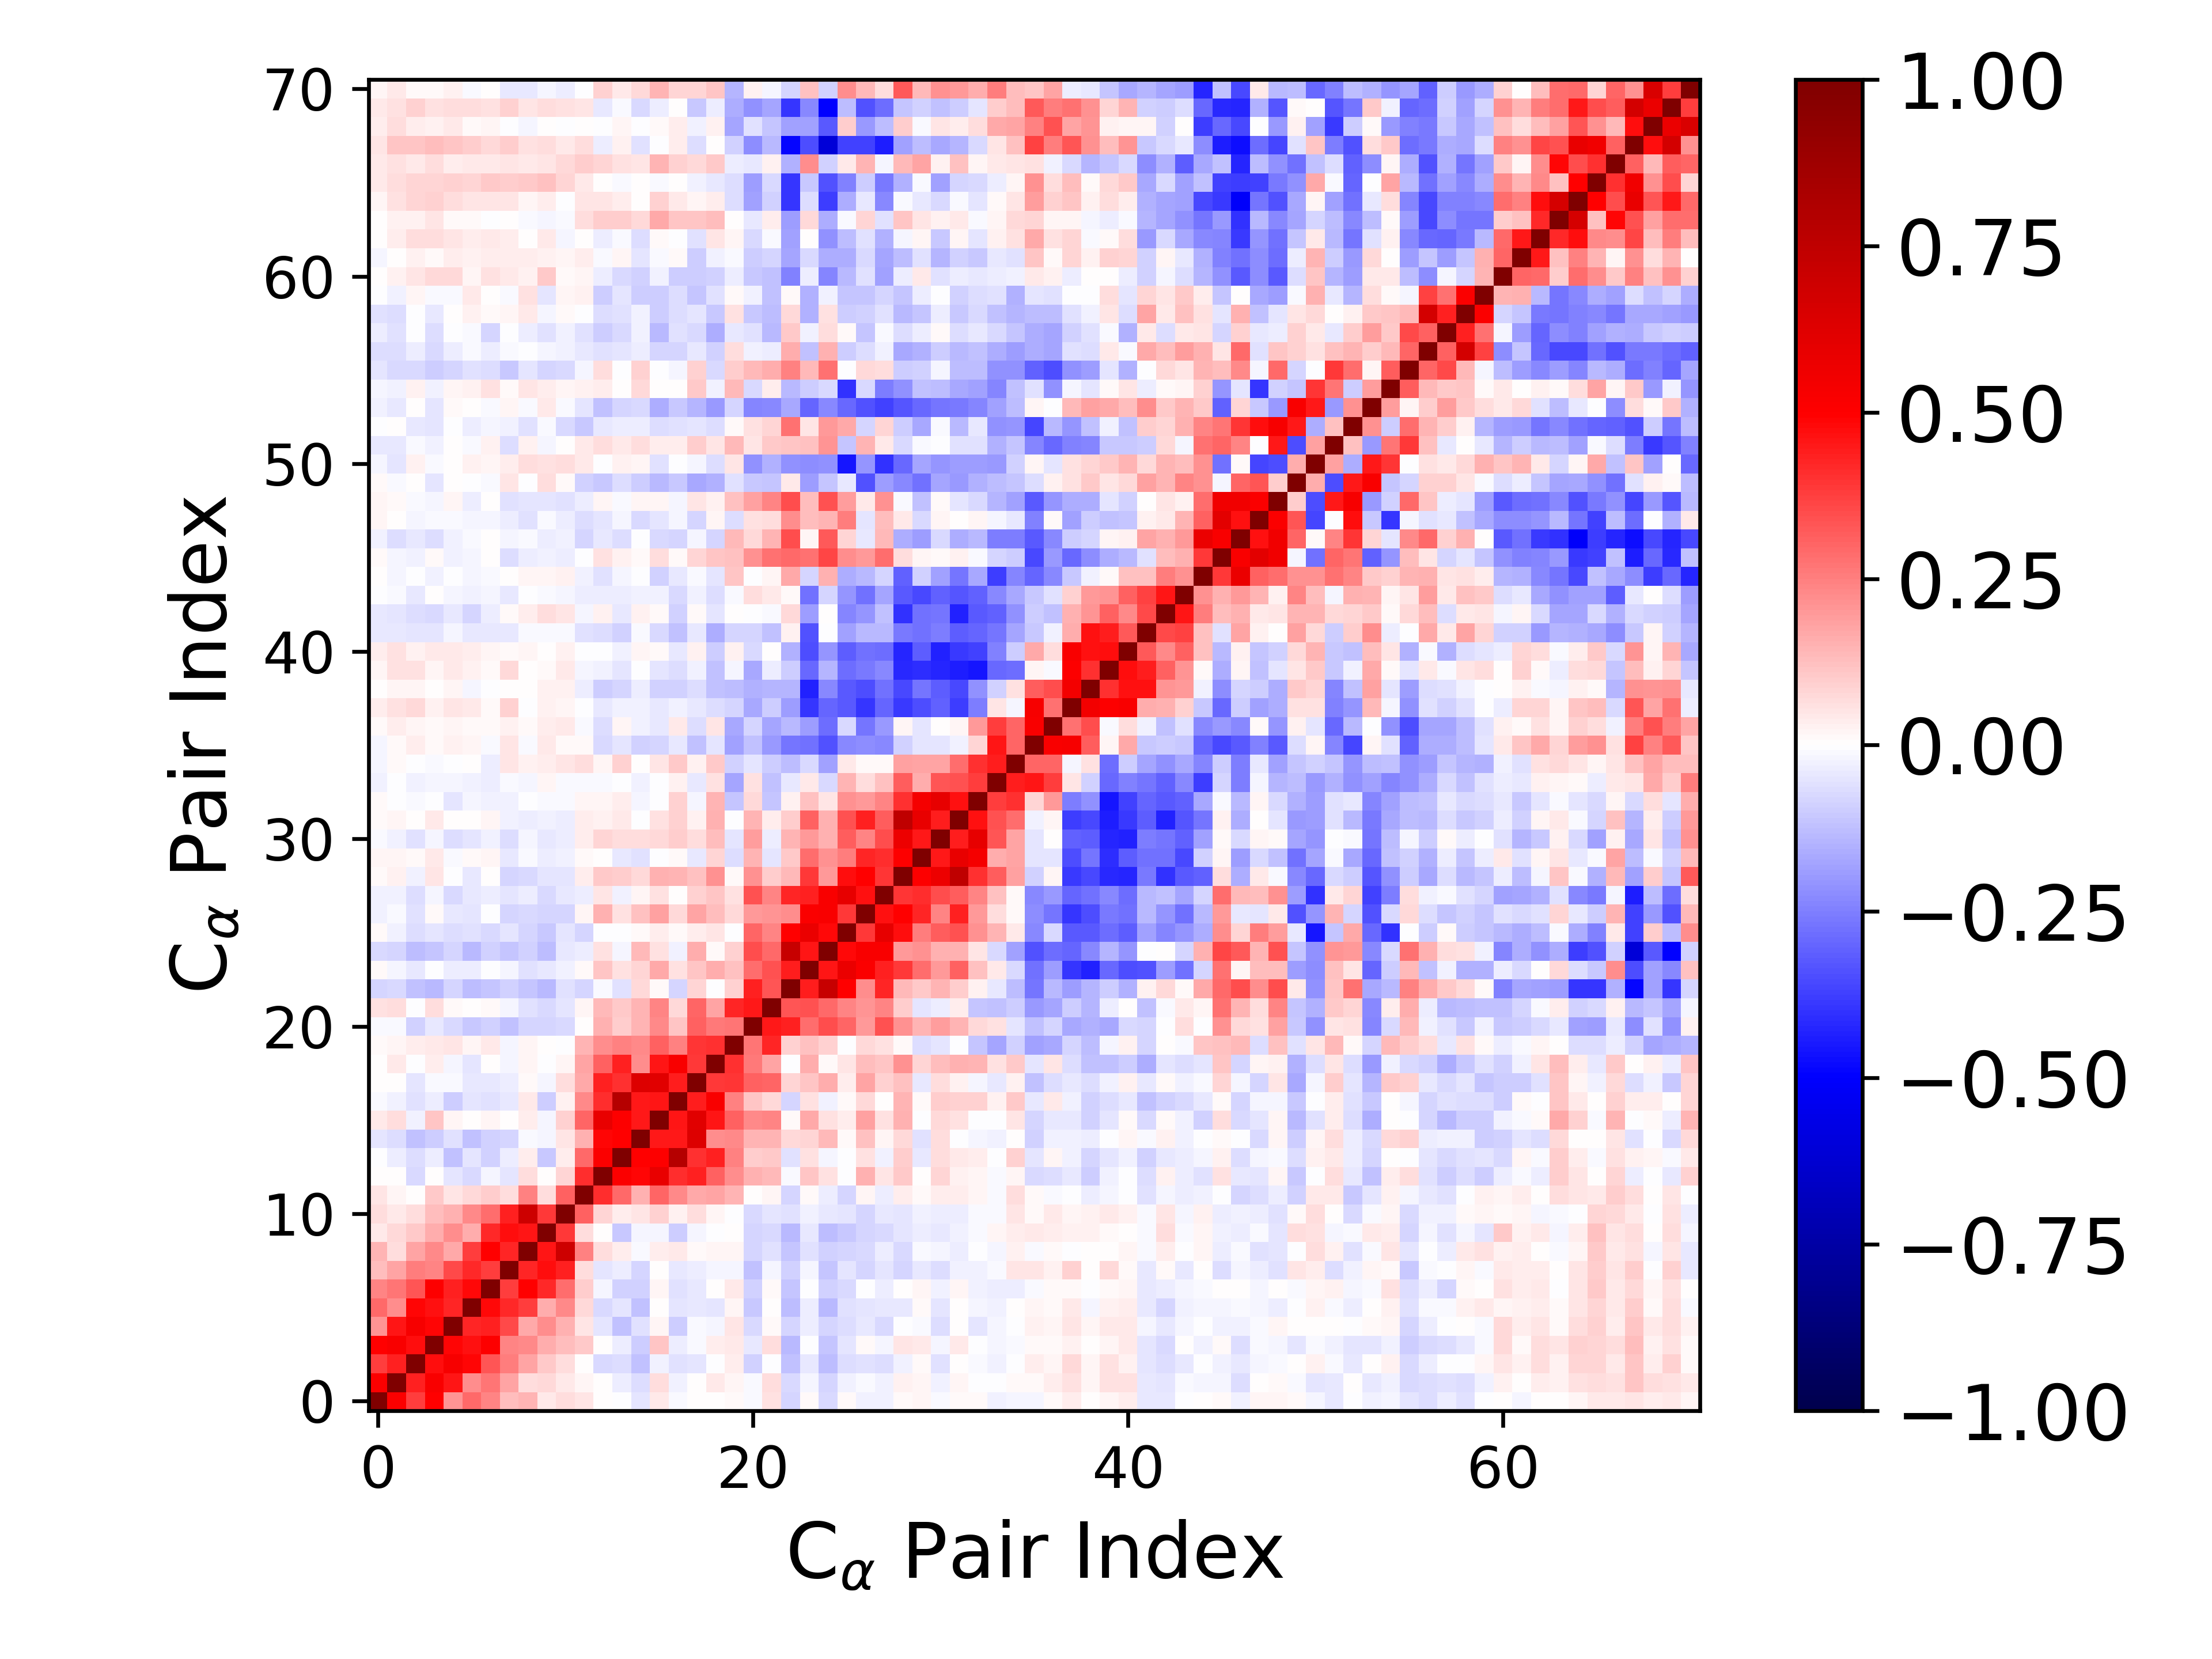

The table this chart was drawn from, first rows:
1.000000000000000000e+00, 5.132759389606785794e-01, 3.822432917365340965e-01, 4.990113217992118710e-01, 2.055891962322335675e-01, 2.901428772678865675e-01, 2.381403672195165910e-01, 1.262944099336276160e-01, 1.411839995308258877e-01, 3.993461344502084037e-02, 6.899044594023318044e-02, 5.063625542882575076e-02, 6.011901613034898936e-03, -1.410322503560941521e-03, -4.904734296378925745e-02, 4.635973116615105943e-02, -1.558032624287940780e-02, 3.229466840770457768e-04, 5.279004960961406270e-03, 1.001260833599711825e-02, -1.474240239802187061e-02, 6.210867795035347749e-02, -7.931364936647269936e-02, 1.123300101591035924e-02
5.132759389606785794e-01, 1.000000000000000000e+00, 4.366745088843813072e-01, 5.212454696581135805e-01, 4.602271687147186374e-01, 2.221361205478302736e-01, 2.660001992580283137e-01, 1.775411489110662877e-01, 6.313437069795882484e-02, 7.510875313339933357e-02, 3.996967695313265179e-02, 1.620140010965251051e-02, 3.885030648476982870e-03, -3.617700932334497882e-02, -6.513563753500675735e-02, 6.462046329677431644e-02, -2.950428765763316377e-02, 8.981414481770026497e-04, 3.927065515991687988e-02, 1.930542482448299735e-02, -1.442120243723573648e-02, 6.663163184295449459e-02, -7.600137304885204448e-02, -1.617889383836019004e-02
3.822432917365340965e-01, 4.366745088843813072e-01, 1.000000000000000000e+00, 4.689785827171606969e-01, 5.284673602211017451e-01, 4.888847454304789952e-01, 3.331874899882191765e-01, 2.528527272739879983e-01, 1.746549159159835884e-01, 1.041926489932090416e-01, 6.669903318511742618e-02, 5.427592199575413667e-03, -7.452068605659442624e-02, -6.673226895564839112e-02, -1.192660842031563612e-01, -2.601342919471379134e-02, -6.186932068700742166e-02, -4.830356957088609293e-02, -7.280178792768778571e-03, 3.647278958592133080e-02, -9.046510205000053706e-02, -2.818387729418909060e-04, -1.196603281734793106e-01, -4.543190228007703418e-02
4.990113217992118710e-01, 5.212454696581135805e-01, 4.689785827171606969e-01, 1.000000000000000000e+00, 4.920699667847278080e-01, 4.656356148645938164e-01, 5.054388403664441531e-01, 2.375879252690918098e-01, 2.297820947480657405e-01, 1.617250187325697808e-01, 1.309612005360897558e-01, 1.074402335060819225e-01, 2.962889403032349048e-03, -3.303860449309293373e-02, -9.857566044466388455e-02, 1.094482428796889062e-01, -3.223936266072569695e-02, -9.113983359869301873e-03, 3.860011418978225028e-02, 3.938471949806747474e-02, -4.412806538681091073e-02, 6.606484320753075457e-02, -1.381976923878358854e-01, -4.482334070923054033e-03
2.055891962322335675e-01, 4.602271687147186374e-01, 5.284673602211017451e-01, 4.920699667847278080e-01, 1.000000000000000000e+00, 4.290922147482906235e-01, 4.310449729931626339e-01, 3.579763802941516304e-01, 1.655322053215038114e-01, 2.254779197810216351e-01, 1.536486426319650933e-01, 5.233351448408697648e-02, -4.730313378393012635e-02, -1.217046802877703587e-01, -6.121617401622646282e-02, 2.208803670460269750e-02, -9.789490337900678962e-02, -1.209383477416813707e-02, -2.174229675010892066e-02, 4.689822978523990743e-02, -7.113622967499999561e-02, 8.472586783982476860e-03, -7.829679458566765615e-02, -3.491803695180097783e-02
2.901428772678865675e-01, 2.221361205478302736e-01, 4.888847454304789952e-01, 4.656356148645938164e-01, 4.290922147482906235e-01, 1.000000000000000000e+00, 4.765843626804349142e-01, 4.210244029035325464e-01, 3.803509295025477854e-01, 1.586611601619339618e-01, 2.330660820892068719e-01, 7.387086271912099433e-02, -7.078183333877872963e-02, -5.059639500447849630e-02, -1.231361106883210876e-01, 8.620682764945170745e-04, -5.125171264645432545e-02, -4.271498101443690909e-02, -4.763509160622553945e-02, 1.622772587789741289e-02, -1.068355014729017727e-01, 6.035068908311558983e-03, -1.306777746959605913e-01, -3.177148125384446353e-02
2.381403672195165910e-01, 2.660001992580283137e-01, 3.331874899882191765e-01, 5.054388403664441531e-01, 4.310449729931626339e-01, 4.765843626804349142e-01, 1.000000000000000000e+00, 3.782198848239195499e-01, 4.979298165187278635e-01, 4.144936523108090354e-01, 2.844434166673949216e-01, 9.570781412565980417e-02, -2.137129960176244528e-02, -8.740553393049352304e-02, -8.934473927584962727e-02, 1.943424284469755930e-02, -5.881077589976643066e-02, -3.945277171803147909e-02, 4.686737425304648985e-03, 3.935522915341323896e-02, -8.828380280247215273e-02, 9.642302577743896291e-03, -1.170061377102317168e-01, -1.343134940601076579e-04
1.262944099336276160e-01, 1.775411489110662877e-01, 2.528527272739879983e-01, 2.375879252690918098e-01, 3.579763802941516304e-01, 4.210244029035325464e-01, 3.782198848239195499e-01, 1.000000000000000000e+00, 4.257433588493125254e-01, 4.751786078515867207e-01, 4.305640665075133877e-01, 6.406132963007153680e-02, -5.368034588357943615e-02, -3.565504819035395651e-02, -8.589121901505421264e-02, 3.833695424079400747e-03, -3.957406797722883007e-02, -3.496067972198892149e-02, -1.901819474148883082e-02, -2.308389203536257220e-02, -1.236647187775041790e-01, -1.921270654601930569e-02, -8.928135278612522874e-02, -1.593440432322381500e-02
1.411839995308258877e-01, 6.313437069795882484e-02, 1.746549159159835884e-01, 2.297820947480657405e-01, 1.655322053215038114e-01, 3.803509295025477854e-01, 4.979298165187278635e-01, 4.257433588493125254e-01, 1.000000000000000000e+00, 4.578333158928362123e-01, 6.952752226596904395e-01, 2.478867680673903784e-01, 6.603208075002808819e-02, 3.542367083761698704e-02, -1.117714892316014862e-02, 3.357085095219887461e-02, 4.431462453792740092e-02, 1.416420598154532855e-02, 1.873628588880503487e-02, 1.696764358747778964e-02, -8.210730244767733277e-02, -5.925169228032627078e-02, -1.103065414266890115e-01, -5.490436163870208996e-02
3.993461344502084037e-02, 7.510875313339933357e-02, 1.041926489932090416e-01, 1.617250187325697808e-01, 2.254779197810216351e-01, 1.586611601619339618e-01, 4.144936523108090354e-01, 4.751786078515867207e-01, 4.578333158928362123e-01, 1.000000000000000000e+00, 3.831025171583847810e-01, 6.672461367311983971e-02, 5.847356676311810109e-03, -1.042364177793322355e-01, -1.714936229001443047e-02, -2.086708516341275257e-02, -9.664167869990457349e-02, -1.883751140965273657e-02, -1.345206769734986953e-04, 1.258873826541540486e-03, -8.173604593787869854e-02, -7.298973420332859063e-02, -1.385293814739709251e-01, -4.316244232188154450e-02
6.899044594023318044e-02, 3.996967695313265179e-02, 6.669903318511742618e-02, 1.309612005360897558e-01, 1.536486426319650933e-01, 2.330660820892068719e-01, 2.844434166673949216e-01, 4.305640665075133877e-01, 6.952752226596904395e-01, 3.831025171583847810e-01, 1.000000000000000000e+00, 3.085150263387577141e-01, 8.345453985680988118e-02, 3.243274081441581413e-02, 4.844391233051544704e-02, 9.172345586954321062e-02, 2.999107742453476985e-02, 6.467327294093563883e-02, 1.702951472769985777e-02, -2.673284780643252027e-03, -7.082992651502932613e-02, -4.859645556413507567e-02, -5.542846422786937288e-02, -2.415512551504077690e-02
5.063625542882575076e-02, 1.620140010965251051e-02, 5.427592199575413667e-03, 1.074402335060819225e-01, 5.233351448408697648e-02, 7.387086271912099433e-02, 9.570781412565980417e-02, 6.406132963007153680e-02, 2.478867680673903784e-01, 6.672461367311983971e-02, 3.085150263387577141e-01, 1.000000000000000000e+00, 4.090266779621592463e-01, 2.903883236929271083e-01, 1.524989794088111583e-01, 3.036520791385325380e-01, 2.300524173787151239e-01, 1.655780908301903998e-01, 1.741524849634340510e-01, 1.443290058820699828e-01, 7.124835072554851385e-03, 2.091954850053560910e-02, -8.195297933935360990e-02, 1.108909413244307807e-02
6.011901613034898936e-03, 3.885030648476982870e-03, -7.452068605659442624e-02, 2.962889403032349048e-03, -4.730313378393012635e-02, -7.078183333877872963e-02, -2.137129960176244528e-02, -5.368034588357943615e-02, 6.603208075002808819e-02, 5.847356676311810109e-03, 8.345453985680988118e-02, 4.090266779621592463e-01, 1.000000000000000000e+00, 5.079956842677352258e-01, 4.915919386798207613e-01, 5.784111776749704115e-01, 4.096610213533586897e-01, 4.324320999776127827e-01, 3.085949269389305916e-01, 2.196708982654841935e-01, 1.499894284210590845e-01, 1.401405653978719246e-01, -1.070843122327515794e-02, 1.127423604727670337e-01
-1.410322503560941521e-03, -3.617700932334497882e-02, -6.673226895564839112e-02, -3.303860449309293373e-02, -1.217046802877703587e-01, -5.059639500447849630e-02, -8.740553393049352304e-02, -3.565504819035395651e-02, 3.542367083761698704e-02, -1.042364177793322355e-01, 3.243274081441581413e-02, 2.903883236929271083e-01, 5.079956842677352258e-01, 1.000000000000000000e+00, 4.946847361529057574e-01, 5.041514092319894225e-01, 7.874329676869432637e-01, 4.056552307824384251e-01, 4.333831951282771100e-01, 2.422669867253483822e-01, 9.929524464381365989e-02, 1.023534529834456003e-01, -5.686886042919490902e-02, 5.954224475910550179e-02
-4.904734296378925745e-02, -6.513563753500675735e-02, -1.192660842031563612e-01, -9.857566044466388455e-02, -6.121617401622646282e-02, -1.231361106883210876e-01, -8.934473927584962727e-02, -8.589121901505421264e-02, -1.117714892316014862e-02, -1.714936229001443047e-02, 4.844391233051544704e-02, 1.524989794088111583e-01, 4.915919386798207613e-01, 4.946847361529057574e-01, 1.000000000000000000e+00, 4.509026377973179844e-01, 4.529855521290213627e-01, 6.302424665974797335e-01, 2.191212320846695760e-01, 2.303671236915311449e-01, 1.468951870339530175e-01, 1.418532060563780506e-01, 7.432099323273566593e-02, 8.219452796605364320e-02
4.635973116615105943e-02, 6.462046329677431644e-02, -2.601342919471379134e-02, 1.094482428796889062e-01, 2.208803670460269750e-02, 8.620682764945170745e-04, 1.943424284469755930e-02, 3.833695424079400747e-03, 3.357085095219887461e-02, -2.086708516341275257e-02, 9.172345586954321062e-02, 3.036520791385325380e-01, 5.784111776749704115e-01, 5.041514092319894225e-01, 4.509026377973179844e-01, 1.000000000000000000e+00, 4.536221915319746945e-01, 6.140694761455500750e-01, 4.567691140076014511e-01, 3.105287271718690789e-01, 2.268693381802391607e-01, 2.417324257076992333e-01, 1.558349220059958816e-02, 1.656828272569496330e-01
-1.558032624287940780e-02, -2.950428765763316377e-02, -6.186932068700742166e-02, -3.223936266072569695e-02, -9.789490337900678962e-02, -5.125171264645432545e-02, -5.881077589976643066e-02, -3.957406797722883007e-02, 4.431462453792740092e-02, -9.664167869990457349e-02, 2.999107742453476985e-02, 2.300524173787151239e-01, 4.096610213533586897e-01, 7.874329676869432637e-01, 4.529855521290213627e-01, 4.536221915319746945e-01, 1.000000000000000000e+00, 4.451643754591487201e-01, 5.181211616984544577e-01, 2.435264968762572424e-01, 1.105502765904440715e-01, 7.074786900232467313e-02, -7.884689051099362522e-02, 6.071675642191525640e-02
3.229466840770457768e-04, 8.981414481770026497e-04, -4.830356957088609293e-02, -9.113983359869301873e-03, -1.209383477416813707e-02, -4.271498101443690909e-02, -3.945277171803147909e-02, -3.496067972198892149e-02, 1.416420598154532855e-02, -1.883751140965273657e-02, 6.467327294093563883e-02, 1.655780908301903998e-01, 4.324320999776127827e-01, 4.056552307824384251e-01, 6.302424665974797335e-01, 6.140694761455500750e-01, 4.451643754591487201e-01, 1.000000000000000000e+00, 3.875103371353237347e-01, 3.940353487737102700e-01, 3.090522688545034868e-01, 2.988405349808502254e-01, 8.530072798943519330e-02, 1.132385559202534614e-01
5.279004960961406270e-03, 3.927065515991687988e-02, -7.280178792768778571e-03, 3.860011418978225028e-02, -2.174229675010892066e-02, -4.763509160622553945e-02, 4.686737425304648985e-03, -1.901819474148883082e-02, 1.873628588880503487e-02, -1.345206769734986953e-04, 1.702951472769985777e-02, 1.741524849634340510e-01, 3.085949269389305916e-01, 4.333831951282771100e-01, 2.191212320846695760e-01, 4.567691140076014511e-01, 5.181211616984544577e-01, 3.875103371353237347e-01, 1.000000000000000000e+00, 4.017739935898372305e-01, 2.608182320061894766e-01, 1.745383514781578271e-01, -7.359952679486096196e-04, 1.611377879402266788e-01
1.001260833599711825e-02, 1.930542482448299735e-02, 3.647278958592133080e-02, 3.938471949806747474e-02, 4.689822978523990743e-02, 1.622772587789741289e-02, 3.935522915341323896e-02, -2.308389203536257220e-02, 1.696764358747778964e-02, 1.258873826541540486e-03, -2.673284780643252027e-03, 1.443290058820699828e-01, 2.196708982654841935e-01, 2.422669867253483822e-01, 2.303671236915311449e-01, 3.105287271718690789e-01, 2.435264968762572424e-01, 3.940353487737102700e-01, 4.017739935898372305e-01, 1.000000000000000000e+00, 2.675841251487159900e-01, 4.277513507459385078e-01, 9.080399880106278243e-02, 1.246255340914202009e-01
-1.474240239802187061e-02, -1.442120243723573648e-02, -9.046510205000053706e-02, -4.412806538681091073e-02, -7.113622967499999561e-02, -1.068355014729017727e-01, -8.828380280247215273e-02, -1.236647187775041790e-01, -8.210730244767733277e-02, -8.173604593787869854e-02, -7.082992651502932613e-02, 7.124835072554851385e-03, 1.499894284210590845e-01, 9.929524464381365989e-02, 1.468951870339530175e-01, 2.268693381802391607e-01, 1.105502765904440715e-01, 3.090522688545034868e-01, 2.608182320061894766e-01, 2.675841251487159900e-01, 1.000000000000000000e+00, 4.463795815418187818e-01, 4.344472343826261684e-01, 2.855107905547216718e-01
6.210867795035347749e-02, 6.663163184295449459e-02, -2.818387729418909060e-04, 6.606484320753075457e-02, 8.472586783982476860e-03, 6.035068908311558983e-03, 9.642302577743896291e-03, -1.921270654601930569e-02, -5.925169228032627078e-02, -7.298973420332859063e-02, -4.859645556413507567e-02, 2.091954850053560910e-02, 1.401405653978719246e-01, 1.023534529834456003e-01, 1.418532060563780506e-01, 2.417324257076992333e-01, 7.074786900232467313e-02, 2.988405349808502254e-01, 1.745383514781578271e-01, 4.277513507459385078e-01, 4.463795815418187818e-01, 1.000000000000000000e+00, 3.320889638804285227e-01, 3.431145300934392850e-01
-7.931364936647269936e-02, -7.600137304885204448e-02, -1.196603281734793106e-01, -1.381976923878358854e-01, -7.829679458566765615e-02, -1.306777746959605913e-01, -1.170061377102317168e-01, -8.928135278612522874e-02, -1.103065414266890115e-01, -1.385293814739709251e-01, -5.542846422786937288e-02, -8.195297933935360990e-02, -1.070843122327515794e-02, -5.686886042919490902e-02, 7.432099323273566593e-02, 1.558349220059958816e-02, -7.884689051099362522e-02, 8.530072798943519330e-02, -7.359952679486096196e-04, 9.080399880106278243e-02, 4.344472343826261684e-01, 3.320889638804285227e-01, 1.000000000000000000e+00, 4.378344220824493260e-01
1.123300101591035924e-02, -1.617889383836019004e-02, -4.543190228007703418e-02, -4.482334070923054033e-03, -3.491803695180097783e-02, -3.177148125384446353e-02, -1.343134940601076579e-04, -1.593440432322381500e-02, -5.490436163870208996e-02, -4.316244232188154450e-02, -2.415512551504077690e-02, 1.108909413244307807e-02, 1.127423604727670337e-01, 5.954224475910550179e-02, 8.219452796605364320e-02, 1.656828272569496330e-01, 6.071675642191525640e-02, 1.132385559202534614e-01, 1.611377879402266788e-01, 1.246255340914202009e-01, 2.855107905547216718e-01, 3.431145300934392850e-01, 4.378344220824493260e-01, 1.000000000000000000e+00
-7.219098104688051465e-02, -8.134555521307237913e-02, -1.301808848012985242e-01, -1.136225604587911553e-01, -7.936218283418174091e-02, -1.382556198073068843e-01, -9.345819753461977186e-02, -1.102983610264455933e-01, -9.102827116459316636e-02, -1.277725283099452602e-01, -4.625743309008489151e-02, -3.881797998244043008e-02, 6.015715307748846497e-02, -1.924738111081298816e-02, 1.375367290506999129e-01, 5.890549139857962496e-02, -2.822878933552046624e-02, 1.580748569019319039e-01, 8.699283646238205672e-03, 9.046251558190511466e-02, 3.465689591398361524e-01, 2.930933919595451465e-01, 7.138462203137487805e-01, 4.568966932085428145e-01
9.499513658108532307e-03, -2.573680724309267837e-02, -6.733773421633025558e-02, -4.935182235434013714e-02, -6.780483272883583434e-02, -5.976018088459508076e-02, -7.648440072783616039e-02, -5.045932754633247752e-02, -8.215501326645374691e-02, -1.018754319750381915e-01, -5.027064475772496238e-02, -7.927923838266114076e-02, -5.390499671453804868e-03, -6.821115084446508804e-03, 1.286873219931719894e-02, 3.359293833193501000e-02, 1.004304489116871445e-02, 3.796641105804144517e-02, 4.738668056469848983e-02, -1.710881058093022614e-03, 3.013235103214889632e-01, 2.401237521326971547e-01, 4.976283579776836219e-01, 5.725717189157704112e-01
-2.742709798109041822e-02, -1.289717807691662978e-02, -5.882958426409925362e-02, 1.323515454858931704e-02, -4.225233606580483525e-02, -4.910372295070458692e-02, -2.957846075659604102e-03, -8.518246732469143823e-02, -7.129863758721105560e-02, -8.142878711704233663e-02, -8.047031286713599019e-02, 2.168614364040928610e-02, 1.491973479989964491e-01, 6.124073922126400255e-02, 1.245203018723228389e-01, 1.874930583084648827e-01, 7.507239400141045571e-02, 1.782049491614404457e-01, 1.294943306559304119e-01, 7.722037262090127030e-02, 2.016359769226702958e-01, 2.085603367034013500e-01, 2.199602204908714109e-01, 5.148340593209472793e-01
-3.018147490892901866e-02, -2.678408986499292849e-02, -6.802374093278734657e-02, -2.244245483330103638e-02, -7.798288182573026583e-02, -4.291111918405203507e-02, -3.463650725676163666e-02, -5.373068673545544627e-02, -3.732291178143893468e-02, -7.543690555183174551e-02, -4.525188339933480103e-02, -3.895371463793024375e-02, 4.840416227343981997e-02, -3.045720606845197034e-02, 2.096877785975684652e-02, 6.120217396849562258e-02, 1.160236535583739938e-03, 9.159998129487915974e-02, 1.148617710616374743e-01, 5.947387530102502678e-02, 3.404072790734274379e-01, 2.406372315637953785e-01, 4.285539126726123360e-01, 4.324417775962334787e-01
9.670927900922427975e-03, 2.856052655066269874e-02, -2.544228458590467104e-02, 5.039950217852581793e-02, -4.672480954292370509e-03, -4.243471467172036521e-02, 1.016869186541332183e-03, -7.960238761334618995e-02, -7.101278766014695876e-02, -5.360402281069780867e-02, -5.300419825144179337e-02, 3.187149466611218646e-02, 1.052452783185600649e-01, 1.005594054929756370e-01, 7.775991072042252872e-02, 1.538501617837356450e-01, 1.445019640916378467e-01, 1.236215849285435958e-01, 2.127991900454621887e-01, 1.169459644721002750e-02, 2.117116534093921032e-01, 9.439268139274105407e-02, 1.388725682995103350e-01, 3.874935977652188557e-01
1.897667956141024445e-02, 2.207299450418014064e-02, 1.346030483494374541e-02, 3.959543772491901786e-02, -1.364885208020352389e-02, 1.013336320907473435e-02, 2.012336528470447250e-02, -4.005619096858153289e-02, -1.274736907351554753e-02, -3.571599159220204683e-02, -3.017091397825824237e-02, 1.414491206996058674e-02, 1.839792476992130506e-03, -4.023951067332634524e-02, -6.077421600318617945e-02, -6.168932275522824409e-03, 8.283188978401280489e-03, -4.472584435708282929e-02, 7.891598130514158871e-02, -6.579692660193063591e-02, 1.411203649196792198e-01, -4.882769247101258897e-02, 1.071229576086279583e-01, 2.831503881425680991e-01
-1.212904665241514891e-02, -2.724599025853805673e-02, -5.572346787633326165e-02, -2.022862626449016890e-02, -6.539901165587587439e-02, -5.178253667606983607e-02, -2.469191698489851816e-02, -6.859081598677593816e-02, -2.147396391171544835e-02, -4.634180823256303650e-02, -3.423051443106477076e-02, 3.386104227485600693e-02, 8.226841267582869766e-02, 7.023450928274464766e-02, 6.840167166041892510e-02, 7.237542703118497733e-02, 1.011016281985713111e-01, 6.798586732130518229e-02, 1.260411515759783663e-01, -5.383852431392307375e-02, 1.912112998520600071e-01, -3.823809525244848545e-02, 1.415313403832373085e-01, 2.026280176499772323e-01
1.463896221074217560e-02, 2.304632243814096204e-02, 1.633398169409460950e-03, 4.560149545268229326e-02, 9.857663552273689036e-04, 4.366308708382541162e-03, 2.319962739771827889e-02, -3.107177261491148382e-02, -3.412013892909664114e-02, -2.414408056200053124e-02, -3.478694331542894758e-02, 3.866388779537075632e-02, 2.781090311353993233e-02, 4.262894659785365636e-02, -6.087308549231884407e-03, 6.201643118823231549e-02, 8.726996359175093199e-02, 2.955329711551780633e-02, 1.513873943617087547e-01, -6.530921837560429294e-03, 1.447285486649977360e-01, 3.337227645952350191e-02, 1.003782605153057672e-01, 3.101127061186145784e-01
9.192552650186529284e-03, -5.197873519516106773e-03, -1.208291766070872415e-02, -3.340724065607080743e-03, -4.791749689622310654e-02, -1.595970330610932408e-02, -2.620315758459467598e-02, -2.471754448928887432e-02, -5.614184429365094188e-03, -1.078534742520457362e-02, -1.078699940768068632e-02, 2.171052606896805778e-02, 1.738062154154861039e-02, 3.616120715975455757e-02, -1.869979104821228866e-02, -2.432475449183648091e-03, 8.705795186724607504e-02, -2.230407127768567824e-02, 1.479413318666666366e-01, -1.126442773678675291e-01, 7.255510043375212881e-02, -1.169066259287169646e-01, 3.063498301581207492e-02, 1.207552535616000511e-01
-3.080088466471962716e-02, -4.765955472827231899e-03, -2.907849365040731521e-02, -1.874108936343832701e-02, -2.140010467328239824e-02, -3.057668079284448642e-02, -3.697506562797836516e-02, -7.990563367498459621e-03, -2.276707283210528676e-02, 2.228124907072512664e-02, -1.068840340507295344e-02, -9.421095793763564416e-03, -1.010962173543448854e-02, -2.458635177179278875e-03, -2.741643746606071963e-02, -4.568812842255975254e-03, 3.007383494960399681e-02, -4.443482479126035362e-02, 6.237715187975233916e-02, -1.747188592223167247e-01, 5.686380310716133979e-02, -1.224340288983893493e-01, -4.654044625779740069e-02, 4.600279838901367990e-02
-1.682985970794812977e-02, 1.545117567449766360e-02, -7.766597629211563145e-03, -1.542988667713781313e-02, -6.405507287914546759e-03, 6.599569566144519728e-03, -3.410208867218039730e-02, 4.790719260721194861e-02, 2.479325104090017440e-02, 3.798027985344051838e-02, 4.739522406943418031e-02, 6.869444567167887206e-02, 2.264056650087612962e-02, 8.635968741535941795e-02, 6.840543247027773381e-03, 4.797670483521670332e-02, 1.072556962528398994e-01, 2.382945373473549511e-02, 1.034983105391240610e-01, -9.287049338063359250e-02, -5.000160221889500545e-02, -9.833438698524615829e-02, -1.314545718140796016e-01, -7.719100014234284157e-02
-1.684312106996105340e-02, 1.558128410250786411e-02, 3.859786134384629586e-02, 1.124757583020649827e-02, 2.764791597638555434e-02, 1.739213627912105861e-02, -9.764534195457415938e-03, 5.006007284348759634e-02, -8.492063509265438195e-03, 4.555132038606964084e-02, 1.170917812807452905e-02, 1.376604767476673208e-02, -7.723667264098291185e-02, -5.405821275216861344e-02, -9.055749208555244345e-02, -8.003381077559233725e-02, -4.323833680175844657e-02, -1.216091496158756557e-01, -5.393655557068505885e-02, -1.837624865403028329e-01, -1.191002887009384587e-01, -2.010268810644874615e-01, -2.669598099702689131e-01, -2.753002062074164091e-01
9.887393998610031001e-03, 3.294515255036673668e-02, 1.633950194971630493e-02, 9.006155582537983192e-03, 1.872344213503791127e-02, 1.297702588825136449e-02, 1.182557306403679565e-02, 2.605630707583350344e-02, 1.166271455833594629e-02, 3.139758593878930193e-02, 4.345353860674133761e-02, -1.206197715049029014e-02, -6.269010445029810086e-02, 1.809945172422389517e-02, -2.932331447966765592e-02, -4.010291432779002768e-02, 4.425980390172704060e-02, -6.596659406580274165e-02, 4.914194342558533130e-02, -1.641925864231946197e-01, -7.894877724025807508e-02, -1.725604348439764846e-01, -1.367700393319658536e-01, -1.910856997746977759e-01
3.177277734760049904e-02, 6.229433439702426051e-02, 7.529312593834848466e-02, 2.737941170012960293e-02, 5.219097918620986543e-02, 4.200973687066945905e-02, 1.501997393136038882e-02, 9.297809689676465872e-02, -3.890257194092738673e-03, 2.718914568542556837e-02, 1.770883422409339630e-02, -7.646978849355225497e-03, -4.618541698780579546e-02, -2.999499474278576397e-02, -2.698029422473323738e-02, -4.446279784170510674e-02, -2.549391578871404787e-02, -4.414483014878640282e-02, -7.007053299900821430e-02, -7.869463343884322559e-02, -1.665806580915630275e-01, -1.009144326371142070e-01, -1.896133033746305874e-01, -3.960717105926515047e-01
6.855251336242406020e-03, 1.613755210673153279e-02, 2.217504018581633457e-02, 5.394401192658520271e-03, 2.254172598064492494e-02, -1.778766581664530805e-02, -4.868713436085922788e-03, 2.903138762756581406e-03, 6.020879674433956413e-03, 2.400252268117896229e-02, 2.357547271459967467e-02, -3.607927405801736320e-02, -9.413120177999430294e-02, -7.999513624409110291e-02, -3.729835138492037377e-02, -8.721138306097796222e-02, -8.747689584854941025e-02, -6.549589808996357509e-02, -1.171906755106911918e-01, -1.280768231273677893e-01, -1.555787254265879049e-01, -1.437342296847055889e-01, -1.473639647636412198e-01, -4.345663751583594414e-01
1.582397897614667981e-02, 5.533322186920579949e-02, 5.978005646130886419e-02, 1.697715935544827706e-02, 4.373496209904380316e-02, 2.851459242397025654e-02, 1.026264804079438271e-02, 7.150548899718559004e-02, 6.374958125000502150e-03, 1.214105374773342093e-02, 3.960185883762890047e-02, -2.053844632546485138e-02, -2.776678163768932228e-02, -4.773320207919294622e-02, -5.227654196573031271e-03, -4.727571894895607474e-02, -6.348780643291469794e-02, -2.520000026229050200e-02, -1.172378477596911217e-01, -2.004450884074214165e-02, -1.677322893506046075e-01, -3.564885697680771764e-02, -9.517637271313117431e-02, -2.927812750531304520e-01
3.876099879348347821e-02, 5.677173804783683386e-02, 2.765804731895879498e-02, 4.167086572942461931e-02, 4.055162036775603052e-02, 3.839846095123424646e-02, 1.698224487410962200e-02, 1.473643866214413740e-02, 2.060868973169087057e-02, 7.322342582919353325e-03, 2.676948497747703992e-02, -7.504822211595534032e-03, -6.666252764369356987e-03, -2.871445730823241407e-02, 1.831843102490011976e-02, 1.331993596926481400e-02, -3.984080282845432752e-02, 2.840653959203442991e-02, -9.601581872922906880e-02, 2.836171031503699827e-02, -7.305435789654102230e-02, 4.061264794657111141e-03, -1.506025590666162095e-01, -3.459771791900460580e-01
-4.482789940340112245e-02, -4.529076643700764154e-02, -4.718100549624562601e-02, -5.131530969242284468e-02, -1.743663626668363539e-02, -3.916698164044581099e-02, -4.178509569800837459e-02, -4.002058549651132946e-02, -1.126220732465325718e-02, -1.197849951748697697e-02, -1.010270681253038969e-02, -5.538034980101065596e-02, -6.865807514138078105e-02, -9.091906292615981044e-02, -1.187926833747546609e-02, -7.077479297236589917e-02, -1.190901618703642389e-01, -4.487667019104411847e-02, -1.609915536869027386e-01, -8.080474088448734438e-02, -8.301434739425736509e-02, -1.205329487267200322e-01, 2.909958847405105797e-02, -3.423373599409896828e-01
-4.578490673431293012e-02, -5.431263156841439899e-02, -6.375453609436088076e-02, -7.645005617176814372e-02, -4.162932005899587506e-02, -7.812742670184817662e-02, -3.231364400764014794e-02, 8.763346319054197975e-03, 3.426188427913919032e-02, 6.471888910459626387e-02, 5.081762227765254658e-02, -1.668647741068587584e-02, 2.777616987888570713e-02, -4.126141200791964836e-02, 3.005665455427773344e-02, 1.350470094754957669e-02, -8.762777405241858886e-02, 1.320147127660524326e-02, -5.367370186485407452e-02, 6.713623562482825234e-03, -1.424927189802058713e-03, -9.924247031601256958e-03, 7.518263342333053600e-02, -1.912224081950506804e-01
-2.296348840793930278e-03, -1.049060736043094799e-02, -4.355832734221756763e-02, 6.766786844751753252e-04, -1.690192034535734772e-02, -2.982356192400596046e-02, -1.736394381511890614e-02, -4.223534446655836938e-02, -3.269487628925089699e-03, -1.119198642682876256e-02, -1.659843388542397991e-02, -3.627548920624625722e-02, -3.391342721498418616e-02, -3.323302955906094758e-02, -2.834652135289748506e-02, -2.841126196326820147e-02, -7.082325081214979612e-02, -2.545497541611514009e-02, -6.535877128446318518e-02, -1.096461813735215285e-02, 6.268371784487650200e-02, 3.936207140003911142e-02, 8.669838559700712016e-03, -2.761905517818400435e-01
5.654256758927406028e-03, -2.134094493436810777e-02, -6.880097818713559570e-03, -2.886976226379590893e-02, -3.685599920353635657e-03, -1.809933274133205053e-02, -1.199670679253114769e-02, 3.344244161558945598e-03, 1.794269826045330127e-02, 2.114747325236261341e-02, 2.838943488364656376e-02, -2.720915604993922807e-02, -5.528567833661980624e-02, -2.138374577415073918e-02, -4.071305752419712362e-03, -8.927368985297198800e-02, -4.553894167602815651e-02, -1.204763508694069001e-02, -5.338367549919278282e-02, 1.126958401983278735e-01, -5.487401743507166682e-03, 1.668533215463433722e-02, 1.678739945315017301e-01, -8.570775504611632956e-02
1.307411030724342678e-02, -1.769138138552770606e-02, -2.711089065947965698e-02, 8.050364268672683885e-03, -2.447120613063628186e-02, -2.140739036566137801e-02, 5.268085738299198078e-04, -6.510461506674899979e-02, -3.738158735680072176e-02, -2.760357393614434884e-02, -3.273263180552654639e-02, -3.786318045073638720e-03, 5.949582881842908205e-02, 2.372922887180825557e-02, 1.276590253713736148e-02, 6.816015149992461775e-02, 1.151347526158566677e-02, 7.962335076457978389e-02, 1.093842938231060630e-01, 1.225825127392736330e-01, 2.153769052353382840e-01, 2.787176365263707711e-01, 2.948441097521539156e-01, 2.805096274176777094e-01
-3.092494619511057877e-02, -6.372138908430913240e-02, -4.228970268764617457e-02, -6.255619093114545004e-02, -2.811511918397632120e-02, -1.026575939011355014e-02, 1.136738976313144897e-03, -2.077760476572849263e-02, -1.546982722518640101e-02, -3.420424825807013430e-02, -2.453176260174079124e-02, -7.966923088139564457e-02, -4.161859549010979431e-02, -6.745297352562763804e-02, -5.544233139520359649e-03, -7.672903094970935645e-02, -8.462437363668205703e-02, -1.699201582426337204e-02, -7.832556958759473442e-02, 1.341915596522964549e-01, 7.496597304467354783e-02, 1.406452603395565437e-01, 3.488524294495274902e-01, 1.884196918124038042e-02
1.900739251652505679e-02, 6.615164009539338703e-03, -2.031625417889270854e-02, -1.039752176978148319e-02, -1.415892202038943753e-02, -2.140374573258217034e-02, -2.221243070295032471e-02, -3.347495370762411382e-02, -5.615330693939183521e-02, -1.049837829958976190e-02, -3.724290202529651622e-02, -6.991179577273841372e-02, -4.896530086389920544e-02, -1.588903781387875427e-02, -7.561803918726556217e-02, -4.692440135077804303e-02, -1.928524482299923126e-02, -8.535071816343722806e-02, 2.213814148270311366e-02, -6.347694549036542178e-02, 6.123685192763995977e-02, 6.529387475249275041e-02, 2.221123216689657731e-01, 1.291075424136282346e-01
2.253749987028457261e-02, 1.229789774754804638e-02, -1.329861742590746770e-02, -1.810912729753007960e-02, 2.109474296863976181e-02, -3.165759308886859080e-02, 6.581827855334485694e-03, -5.886872292044954824e-02, -5.011946289929598841e-02, -5.319497810355754835e-02, -5.582318023592656997e-02, -3.633459008456715184e-02, 2.061130785063903029e-02, -1.108824479777669597e-02, 1.678830124421899078e-02, 2.105350066121943614e-02, -1.811522036651859457e-02, 5.256293906144573341e-02, 2.974804424046630785e-02, 1.206893457971160849e-01, 1.815844404300061554e-01, 2.352245935665958076e-01, 3.499901384281197125e-01, 1.311570337140383069e-01
1.267945984847497660e-02, -1.244489576180911848e-02, 1.195276616143625079e-04, -5.402503090503054523e-02, 4.177282190331229987e-03, -2.874095244674058913e-03, -9.545935429585190521e-03, 5.368143057673496060e-02, -7.345884976282442483e-03, 6.447165417452421776e-02, 9.291876426364698016e-03, -8.618344909349301419e-02, -1.068425549985419221e-01, -6.590834287985775086e-02, -1.000301490828678919e-01, -1.382881978777065757e-01, -1.093697243630977062e-01, -1.706561598759180343e-01, -1.553108406367398608e-01, -5.888346077292506281e-02, -1.073438701741633305e-01, -1.126073164337123012e-01, 4.502284225495014475e-02, -1.910036382629871077e-01
-2.140341599752617133e-02, -4.830122302225349495e-02, 2.413439910012207812e-02, -1.112720394769758057e-02, 5.469101284591053498e-03, 2.707197646903663005e-02, 2.089973836652518277e-02, 3.604709602795001105e-02, 6.807573917942573438e-02, 6.112686087943660501e-02, 6.715569760950532152e-02, 4.288245220708254007e-02, -6.581157343024854854e-03, 2.465708118814906660e-02, 2.325330822413326434e-02, -5.604030279295728334e-02, -1.968155870498217424e-03, -1.855746192039946230e-02, -6.628977586743461936e-02, 5.082319800791262887e-02, -2.183596931727462831e-01, -1.558449732198281534e-01, -2.155014165574769824e-01, -2.231751320499097968e-01
-4.292759084570400840e-02, -4.467214571556278602e-02, -1.185678888699697939e-02, -2.552391245856950458e-02, 3.296660026392000432e-03, -1.227049069899545201e-02, 2.564251326570893968e-02, -6.501390135990513242e-02, 2.499116360350554095e-02, -1.829104174095247046e-02, 6.716462769185647767e-03, 4.167031307088955167e-02, 6.555924375758251377e-02, 3.979017725941144668e-02, 6.428348527677714419e-02, 3.571890415641539723e-02, 3.153925949779854548e-02, 9.937103823708862138e-02, 4.708431405796322661e-02, 1.364291016867134332e-01, 5.128515031176458100e-02, 1.060123368661061855e-01, 1.162593436485031134e-01, 1.192556921741504683e-01
-7.812439421180989406e-03, 2.832771645494695876e-03, -3.934091464736687305e-02, -5.071306077426029901e-02, -7.224209863203935079e-03, -3.756343852626693042e-02, -1.858250660637642687e-02, -2.559514943033257967e-02, -6.116518337159321250e-02, -9.543568239762524608e-03, -7.380273541492790579e-02, -1.061436511871241689e-01, -4.550972939065955208e-02, -3.306548891132272960e-02, -3.799568277950161888e-02, -6.755036934340795385e-02, -6.175980238977391706e-02, -5.361673567607921215e-02, -6.996464006358664445e-02, 1.519525502273844260e-02, 6.026961231145897685e-02, 8.432020052960981227e-02, 2.803676655415695551e-01, 5.038079695322698892e-02
-2.781598233570705195e-02, -4.263175736970891555e-02, 2.507454176359214665e-03, -5.455198253959740035e-02, 1.406595668747369181e-02, 4.613932197548812654e-03, -8.068574089628997165e-03, 2.170303640646605026e-02, -1.532264332594895917e-02, 4.507136407232288644e-02, -9.722155775865770622e-03, -4.697765143080598338e-02, -1.214498359958554041e-01, -8.550004941659122837e-02, -7.547469851003904551e-02, -1.634831116005602825e-01, -1.087212905594700518e-01, -1.457161206210612625e-01, -2.002544597007201443e-01, -8.143529931279737399e-02, -2.402560237792711884e-01, -2.338016672879245084e-01, -1.642213243425184876e-01, -3.037425266526335710e-01
-1.703440088280542761e-02, -2.516960625921576405e-02, 2.402553669967249020e-02, -2.702476924725575810e-02, 2.204019879286107236e-02, 2.686126426385300123e-02, 5.572433341692922121e-02, 8.990862160231814434e-03, 4.845558221832069190e-02, 3.320824689851160916e-02, 1.942776612406938927e-02, 2.890659861479485601e-02, 3.471836309410516325e-02, 3.468535233447722979e-03, 7.658324634271930498e-02, 7.450429949740207218e-03, 9.430238749018639288e-04, 1.055456253310696063e-01, -2.442622947339576078e-02, 1.371600515585517654e-01, -7.594826468955998000e-02, 3.381797295299061173e-02, -1.372784694403738348e-01, -9.994941873209026162e-02
-5.180561647279183224e-02, -7.161040728200465666e-02, -7.722899510929834288e-02, -9.578669126739267070e-02, -7.886480574009988032e-02, -5.925601659631601209e-02, -6.704574281276204362e-02, -1.017556727612279194e-01, -4.786542771298034349e-02, -8.117077386214549550e-02, -7.044128257793279280e-02, -1.803401373851470577e-02, 6.448874839139642767e-02, -2.421396470580575080e-03, 8.704973909080505889e-02, -8.571116297797382608e-04, -2.122437387225960953e-02, 8.654618749244089027e-02, -7.560478024505652705e-02, 9.887102900874868150e-02, 1.340289461755020395e-01, 1.562616444792041537e-01, 2.443599447504144762e-01, 1.363282786598710716e-01
-6.630609356057294568e-02, -6.895896879716639782e-02, -3.692927410136670474e-02, -7.174341644170174892e-02, -3.241243465008149249e-02, -8.279245950004341867e-03, -3.401394636164652846e-02, -1.359921229058612922e-02, -6.497451253296131907e-03, -2.317608810317431031e-02, -2.543189636836599987e-02, -4.089137548071925671e-02, -5.817597898149012153e-02, -5.361666568424222623e-02, -3.129950386521794525e-02, -8.524921852187374027e-02, -8.569160123337705992e-02, -4.667774218419882409e-02, -9.247545999903723779e-02, 6.374622460097809085e-02, -2.721402247237397765e-02, -3.858889405878658529e-02, 1.564564469832264992e-01, -1.233905571343111712e-01
-3.697308615819859534e-02, -5.562387445483923942e-02, -4.843687743018055235e-03, -6.989334278554749924e-02, -6.036705234480231955e-03, -1.315081436918474032e-02, -8.115994543394172700e-02, -6.814954142894053164e-03, -3.387229020949597547e-02, -5.509064582406454635e-02, -2.404751432180822490e-02, -5.688077687275219785e-02, -9.411556070886958891e-02, -7.396604802986492255e-02, -3.037257300909371183e-02, -1.376762028262712156e-01, -5.525013778524975883e-02, -7.697620920267145284e-02, -1.638614997044282040e-01, -4.684107953284170206e-02, -5.818011563791591206e-02, -1.403052906568320879e-01, 1.076941696167689339e-01, -2.523205571500051342e-02
-5.819209169560149442e-02, -6.888435257565517222e-02, -2.926362861817189288e-03, -4.061935937664054586e-02, 1.428912960008664641e-03, 2.787856201860472796e-02, 1.091487799226588742e-02, 1.693305500379945969e-02, 4.330651255538810196e-02, -1.809968954458109069e-02, 1.158101345223167163e-02, -5.478517824382969463e-03, -7.007156404070194466e-02, -6.054086468542659027e-02, -2.877801572321554355e-02, -9.591198969073522207e-02, -6.344031444301030664e-02, -5.324682495133406523e-02, -1.038598856786189101e-01, 6.053057378055006627e-02, -1.047098636860979287e-01, -1.297857580863478466e-01, 7.650240682769103573e-02, -1.505130121077552507e-01
-4.755616735585876768e-03, -3.030952133564765102e-02, 2.074662402433795003e-02, -8.949778594354676833e-03, -9.537734994527983373e-03, 4.570861750386261135e-02, 6.813271938446448239e-03, -1.184367587064251784e-02, 5.963248700890644988e-02, -4.762063791252597877e-02, 1.624860062777683245e-02, 3.107518557834818701e-02, -9.565602575494218385e-02, -4.978796727582662784e-02, -9.404803087725449595e-02, -9.685640104698808872e-02, -7.008889533570548946e-02, -1.118580816420153418e-01, -5.708623574613783808e-02, 1.480824129567231626e-02, -2.502358752316869578e-02, -1.214147259237662868e-01, 1.007678349329878958e-02, -1.504280512629499744e-01
5.514715244127638138e-03, 2.860744985514200589e-02, 4.714992457255069713e-02, 7.597385276447080060e-02, 7.506966896522015986e-02, 1.668855493941305210e-02, 5.776679830810033806e-02, 4.143441499465574940e-02, 2.481942531471020494e-02, 1.073264727542883046e-01, 1.358289380601898980e-02, 1.927892068610836604e-02, -3.668712116107851473e-02, -7.418226293716691233e-02, -8.739434209382007657e-02, -2.856114406995019506e-02, -9.704764084067447893e-02, -1.014985043288072902e-01, -8.910313804062137966e-02, -3.199808948176960377e-02, -1.062390233026345859e-01, -1.179744390535193144e-01, -2.459356546164395974e-01, -3.442183715818922934e-02
... 10 more rows
